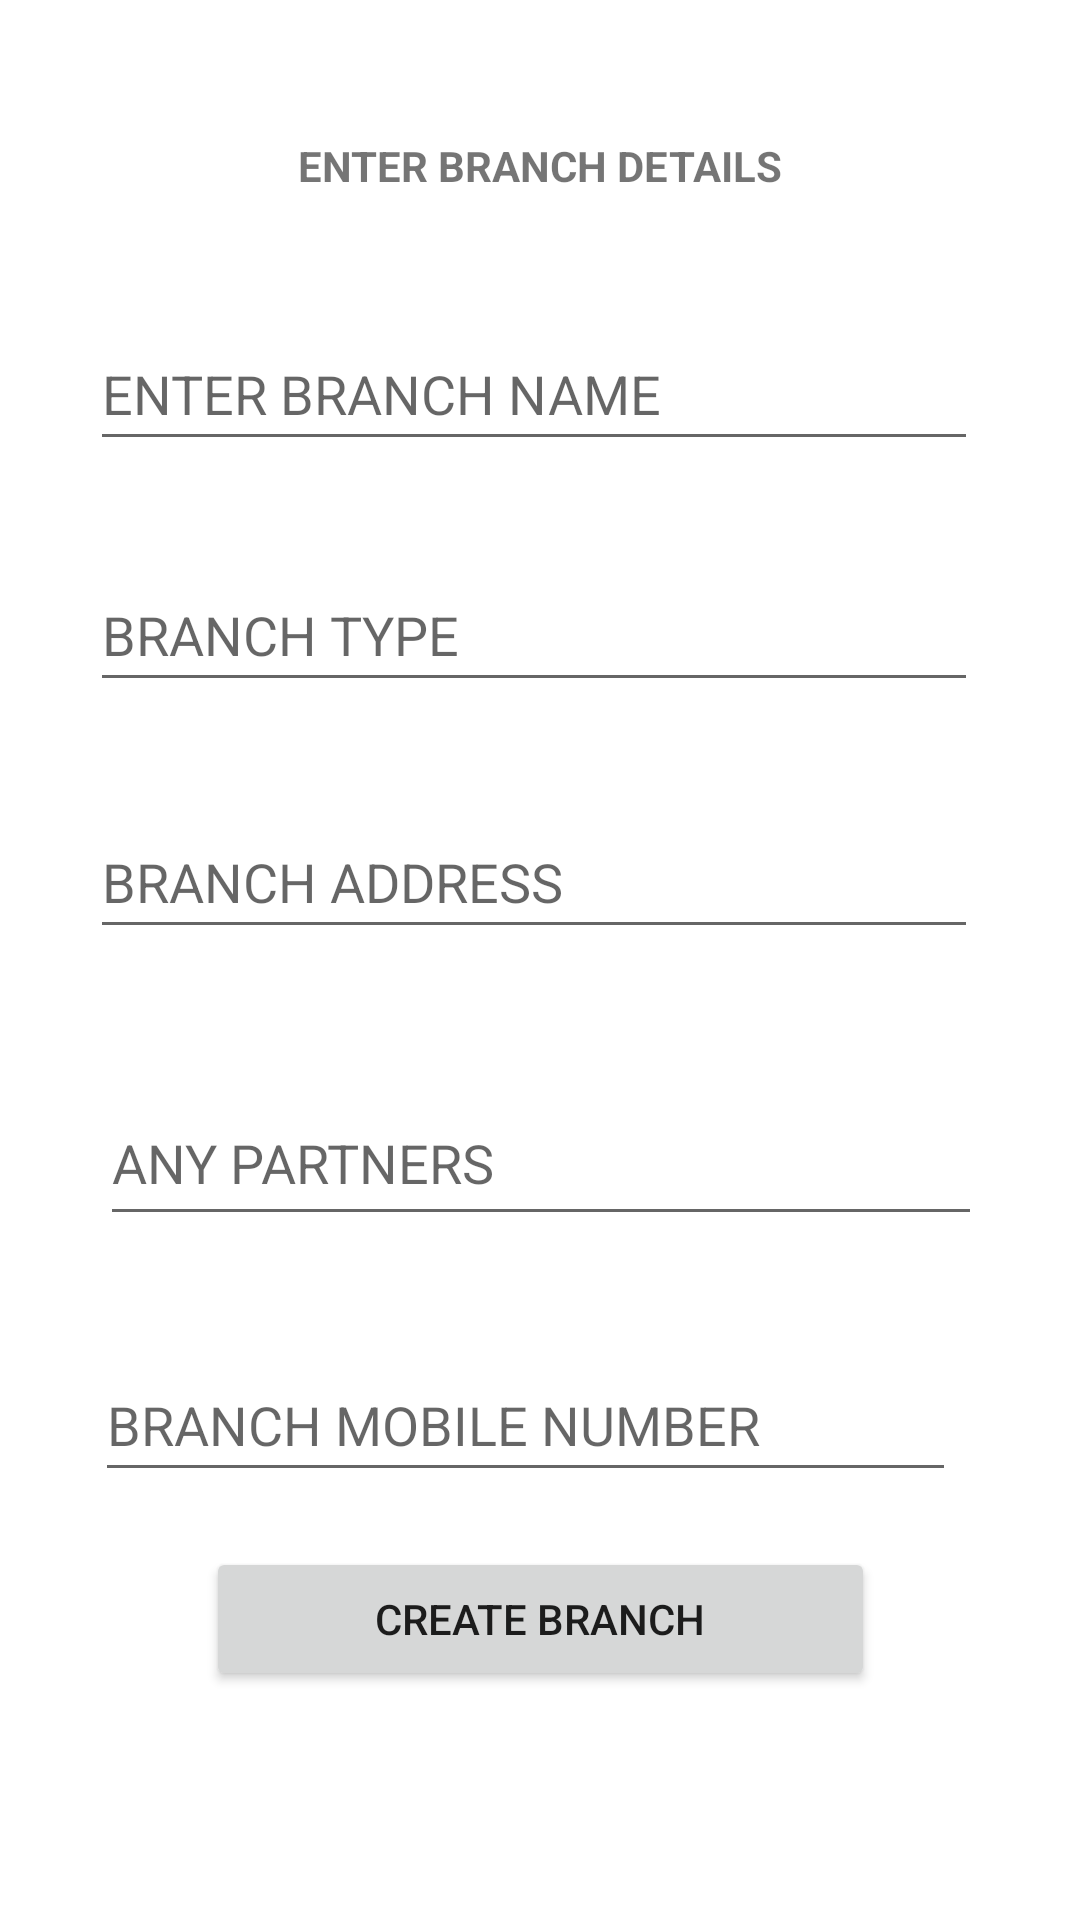

The Android layout XML behind this screen, and the referenced resources:
<!-- AndroidManifest.xml: application theme Theme.DIALYBOOK -->
<!-- res/layout/activity_add_branch.xml -->
<?xml version="1.0" encoding="utf-8"?>
<androidx.constraintlayout.widget.ConstraintLayout xmlns:android="http://schemas.android.com/apk/res/android"
    xmlns:app="http://schemas.android.com/apk/res-auto"
    xmlns:tools="http://schemas.android.com/tools"
    android:layout_width="match_parent"
    android:layout_height="match_parent"
    tools:context=".add_branch">
    <TextView
        android:id="@+id/branchdetails"
        android:layout_width="320dp"
        android:layout_height="34dp"
        android:gravity="center"
        android:text="ENTER BRANCH DETAILS"
        android:textStyle="bold"
        app:layout_constraintBottom_toBottomOf="parent"
        app:layout_constraintEnd_toEndOf="parent"
        app:layout_constraintHorizontal_bias="0.494"
        app:layout_constraintStart_toStartOf="parent"
        app:layout_constraintTop_toTopOf="parent"
        app:layout_constraintVertical_bias="0.063" />

    <EditText
        android:id="@+id/branch_name"
        android:layout_width="296dp"
        android:layout_height="48dp"
        android:layout_marginBottom="24dp"
        android:ems="10"
        android:hint="ENTER BRANCH NAME"
        android:inputType="textPersonName"
        app:layout_constraintBottom_toBottomOf="parent"
        app:layout_constraintEnd_toEndOf="parent"
        app:layout_constraintHorizontal_bias="0.469"
        app:layout_constraintStart_toStartOf="parent"
        app:layout_constraintTop_toTopOf="parent"
        app:layout_constraintVertical_bias="0.186" />


    <EditText
        android:id="@+id/branch_type"
        android:layout_width="296dp"
        android:layout_height="48dp"
        android:ems="10"
        android:hint="BRANCH TYPE"
        android:inputType="textPersonName"
        app:layout_constraintBottom_toBottomOf="parent"
        app:layout_constraintEnd_toEndOf="parent"
        app:layout_constraintHorizontal_bias="0.469"
        app:layout_constraintStart_toStartOf="parent"
        app:layout_constraintTop_toTopOf="parent"
        app:layout_constraintVertical_bias="0.314" />

    <EditText
        android:id="@+id/branch_address"
        android:layout_width="296dp"
        android:layout_height="48dp"
        android:ems="10"
        android:hint="BRANCH ADDRESS"
        android:inputType="textPersonName"
        app:layout_constraintBottom_toBottomOf="parent"
        app:layout_constraintEnd_toEndOf="parent"
        app:layout_constraintHorizontal_bias="0.469"
        app:layout_constraintStart_toStartOf="parent"
        app:layout_constraintTop_toTopOf="parent"
        app:layout_constraintVertical_bias="0.453" />

    <EditText
        android:id="@+id/branch_partners"
        android:layout_width="294dp"
        android:layout_height="52dp"
        android:ems="10"
        android:hint="ANY PARTNERS"
        android:inputType="textPersonName"
        app:layout_constraintBottom_toBottomOf="parent"
        app:layout_constraintEnd_toEndOf="parent"
        app:layout_constraintHorizontal_bias="0.504"
        app:layout_constraintStart_toStartOf="parent"
        app:layout_constraintTop_toTopOf="parent"
        app:layout_constraintVertical_bias="0.612" />

    <EditText
        android:id="@+id/branch_mobile"
        android:layout_width="287dp"
        android:layout_height="48dp"
        android:ems="10"
        android:hint="BRANCH MOBILE NUMBER"
        android:inputType="number"
        app:layout_constraintBottom_toBottomOf="parent"
        app:layout_constraintEnd_toEndOf="parent"
        app:layout_constraintHorizontal_bias="0.435"
        app:layout_constraintStart_toStartOf="parent"
        app:layout_constraintTop_toTopOf="parent"
        app:layout_constraintVertical_bias="0.759" />

    <Button
        android:id="@+id/but_creatbranch"
        android:layout_width="223dp"
        android:layout_height="48dp"
        android:text="CREATE BRANCH"
        app:layout_constraintBottom_toBottomOf="parent"
        app:layout_constraintEnd_toEndOf="parent"
        app:layout_constraintStart_toStartOf="parent"
        app:layout_constraintTop_toTopOf="parent"
        app:layout_constraintVertical_bias="0.871" />


</androidx.constraintlayout.widget.ConstraintLayout>
<!-- resources referenced by this layout -->
<resources>
  <style name="Theme.DIALYBOOK" parent="Theme.MaterialComponents.Light.DarkActionBar">
          
          <item name="colorPrimary">@color/default_color_blue</item>
          <item name="color">@color/red</item>
          <item name="colorOnBackground">@color/green</item>
          <item name="colorPrimaryVariant">@color/purple_700</item>
          <item name="colorOnPrimary">@color/white</item>
          
          <item name="colorSecondary">@color/teal_200</item>
          <item name="colorSecondaryVariant">@color/teal_700</item>
          <item name="colorOnSecondary">@color/black</item>
          
          <item name="android:statusBarColor">?attr/colorPrimaryVariant</item>
          
      </style>
  <color name="default_color_blue">#0048A8</color>
  <color name="red">#F41E1E</color>
  <color name="green">#48FB60</color>
  <color name="purple_700">#FF3700B3</color>
  <color name="white">#FFFFFFFF</color>
  <color name="teal_200">#FF03DAC5</color>
  <color name="teal_700">#FF018786</color>
  <color name="black">#FF000000</color>
</resources>
